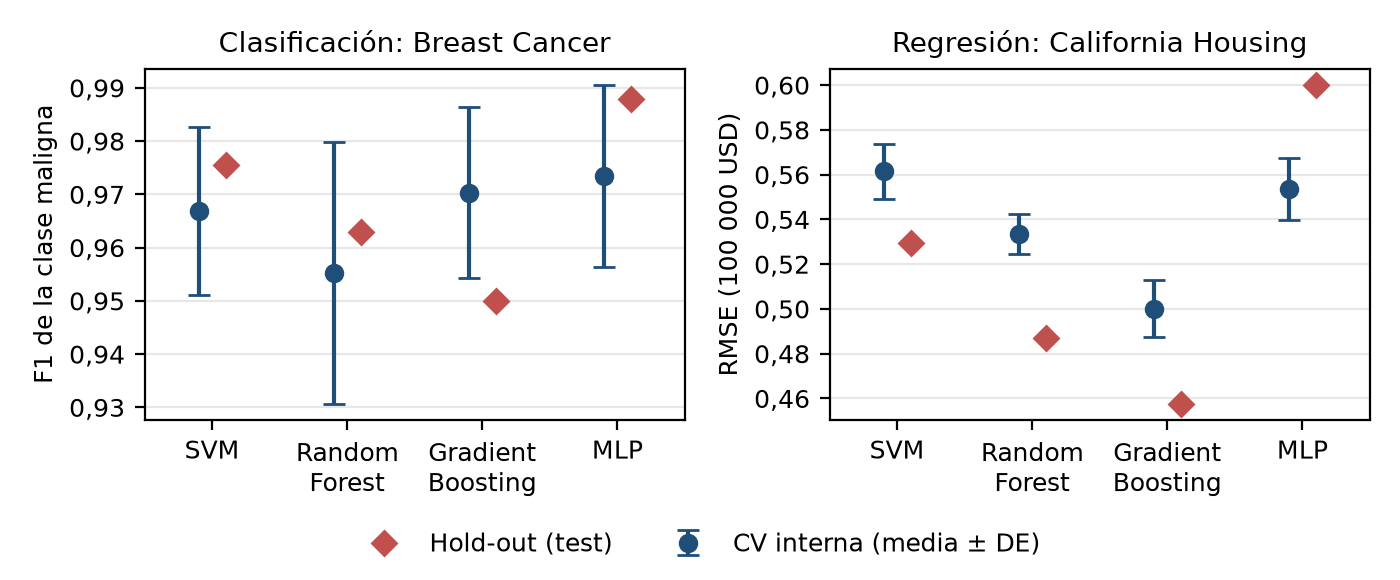

Source data for this figure (header and first rows):
tarea, modelo, cv_media, cv_sd, combinaciones_grilla, combinaciones_evaluadas, cubre_grilla, segundos, best_params, test, cv_accuracy, test_accuracy, test_auc, test_fn, test_fp, cv_r2, test_r2
clasificacion, SVM, 0.9669, 0.01573, 30, 30, True, 1.6, {"C": 10.0, "gamma": 0.01}, 0.9756, 0.9758, 0.9825, 0.996, 2.0, 0.0, , 
clasificacion, Random Forest, 0.9552, 0.02459, 24, 24, True, 7.0, {"max_features": 15, "min_samples_leaf":…, 0.963, 0.967, 0.9737, 0.9927, 3.0, 0.0, , 
clasificacion, Gradient Boosting, 0.9703, 0.01603, 125, 30, False, 5.9, {"learning_rate": 0.3, "max_depth": 1, "…, 0.95, 0.978, 0.9649, 0.9894, 4.0, 0.0, , 
clasificacion, MLP, 0.9735, 0.01713, 180, 30, False, 5.1, {"alpha": 0.01, "hidden_layer_sizes": [3…, 0.988, 0.9802, 0.9912, 0.9967, 1.0, 0.0, , 
regresion, SVM, 0.5615, 0.0123, 100, 30, False, 39.5, {"C": 1.0, "epsilon": 0.1, "gamma": 0.3}, 0.5297, , , , , , 0.7627, 0.7843
regresion, Random Forest, 0.5335, 0.009138, 30, 30, True, 66.2, {"max_features": 3, "min_samples_leaf": …, 0.487, , , , , , 0.7859, 0.8176
regresion, Gradient Boosting, 0.5001, 0.01267, 100, 30, False, 172.4, {"learning_rate": 0.03, "max_depth": 6, …, 0.4575, , , , , , 0.8117, 0.8391
regresion, MLP, 0.5536, 0.0137, 150, 30, False, 30.8, {"alpha": 0.001, "hidden_layer_sizes": […, 0.6002, , , , , , 0.7693, 0.723
